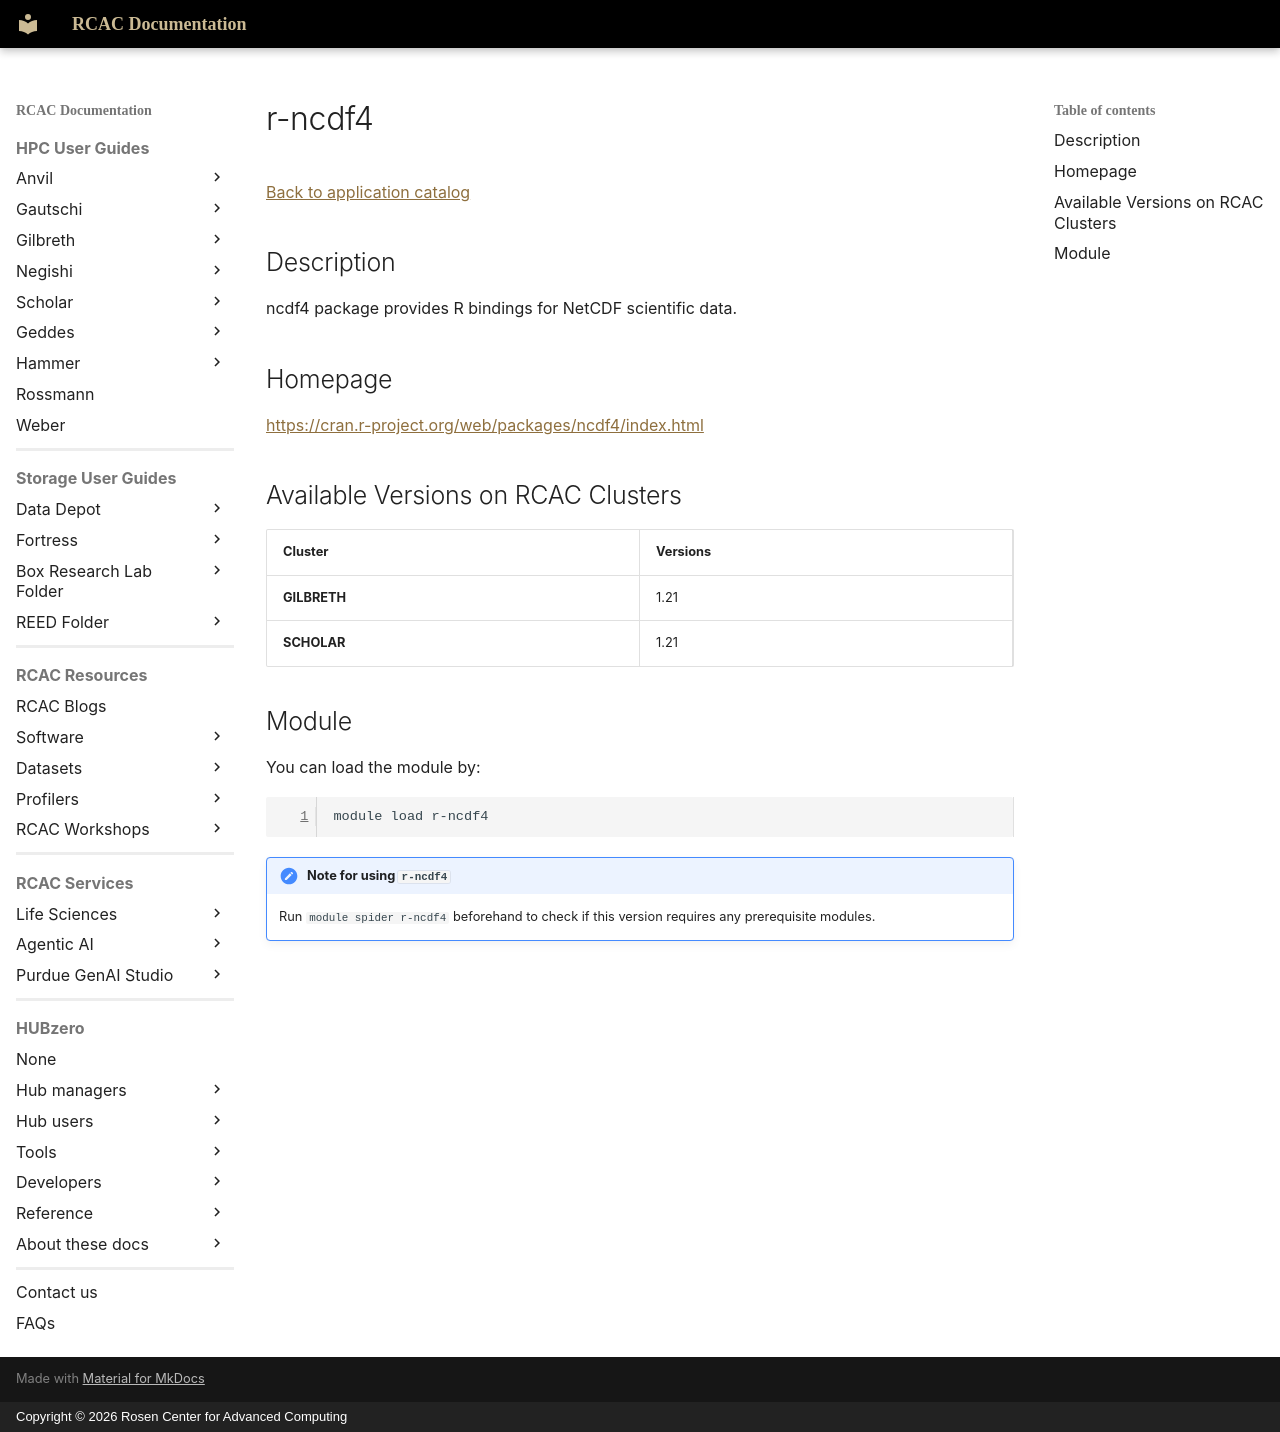

repository: PurdueRCAC/RCAC-Docs · page: software/apps_md/r-ncdf4/index.html · generator: mkdocs · copyright: Copyright © 2026 Rosen Center for Advanced Computing

# r-ncdf4

[Back to application catalog](../app_catalog.md)

## Description

ncdf4 package provides R bindings for NetCDF scientific data.

## Homepage

[https://cran.r-project.org/web/packages/ncdf4/index.html](https://cran.r-project.org/web/packages/ncdf4/index.html)

## Available Versions on RCAC Clusters

|Cluster|Versions|
|---|---|
**GILBRETH**|1.21
**SCHOLAR**|1.21

## Module

You can load the module by:

```bash
module load r-ncdf4
```

!!! note "Note for using `r-ncdf4`"
    Run `module spider r-ncdf4` beforehand to check if this version requires any prerequisite modules.
